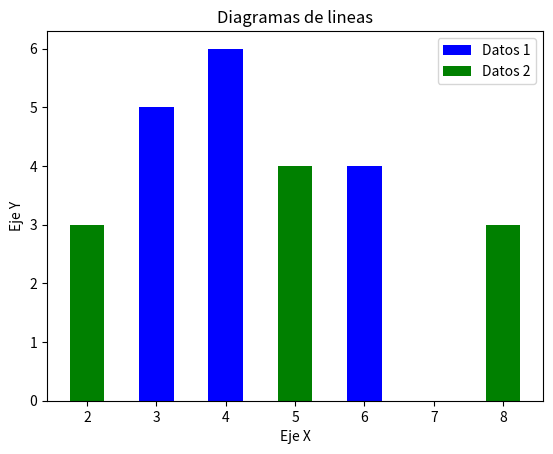

Source code (Python):
### DIAGRAMAS DE LINEA
import matplotlib.pyplot as plt 
#definir los datos
x1 = [3,4,5,6]
y1 = [5,6,3,4]
x2 = [2,5,8]
y2 = [3,4,3]
#Configurar las caracteristicas del grafico
plt.bar(x1,y1, label = 'Datos 1', width = 0.5, color = 'blue')
plt.bar(x2,y2, label = 'Datos 2', width = 0.5, color = 'green')
#Definir titulo y nombres de ejes
plt.title("Diagramas de lineas")
plt.ylabel('Eje Y')
plt.xlabel('Eje X')
#Mostrar leyenda y figura
plt.legend()
plt.show()